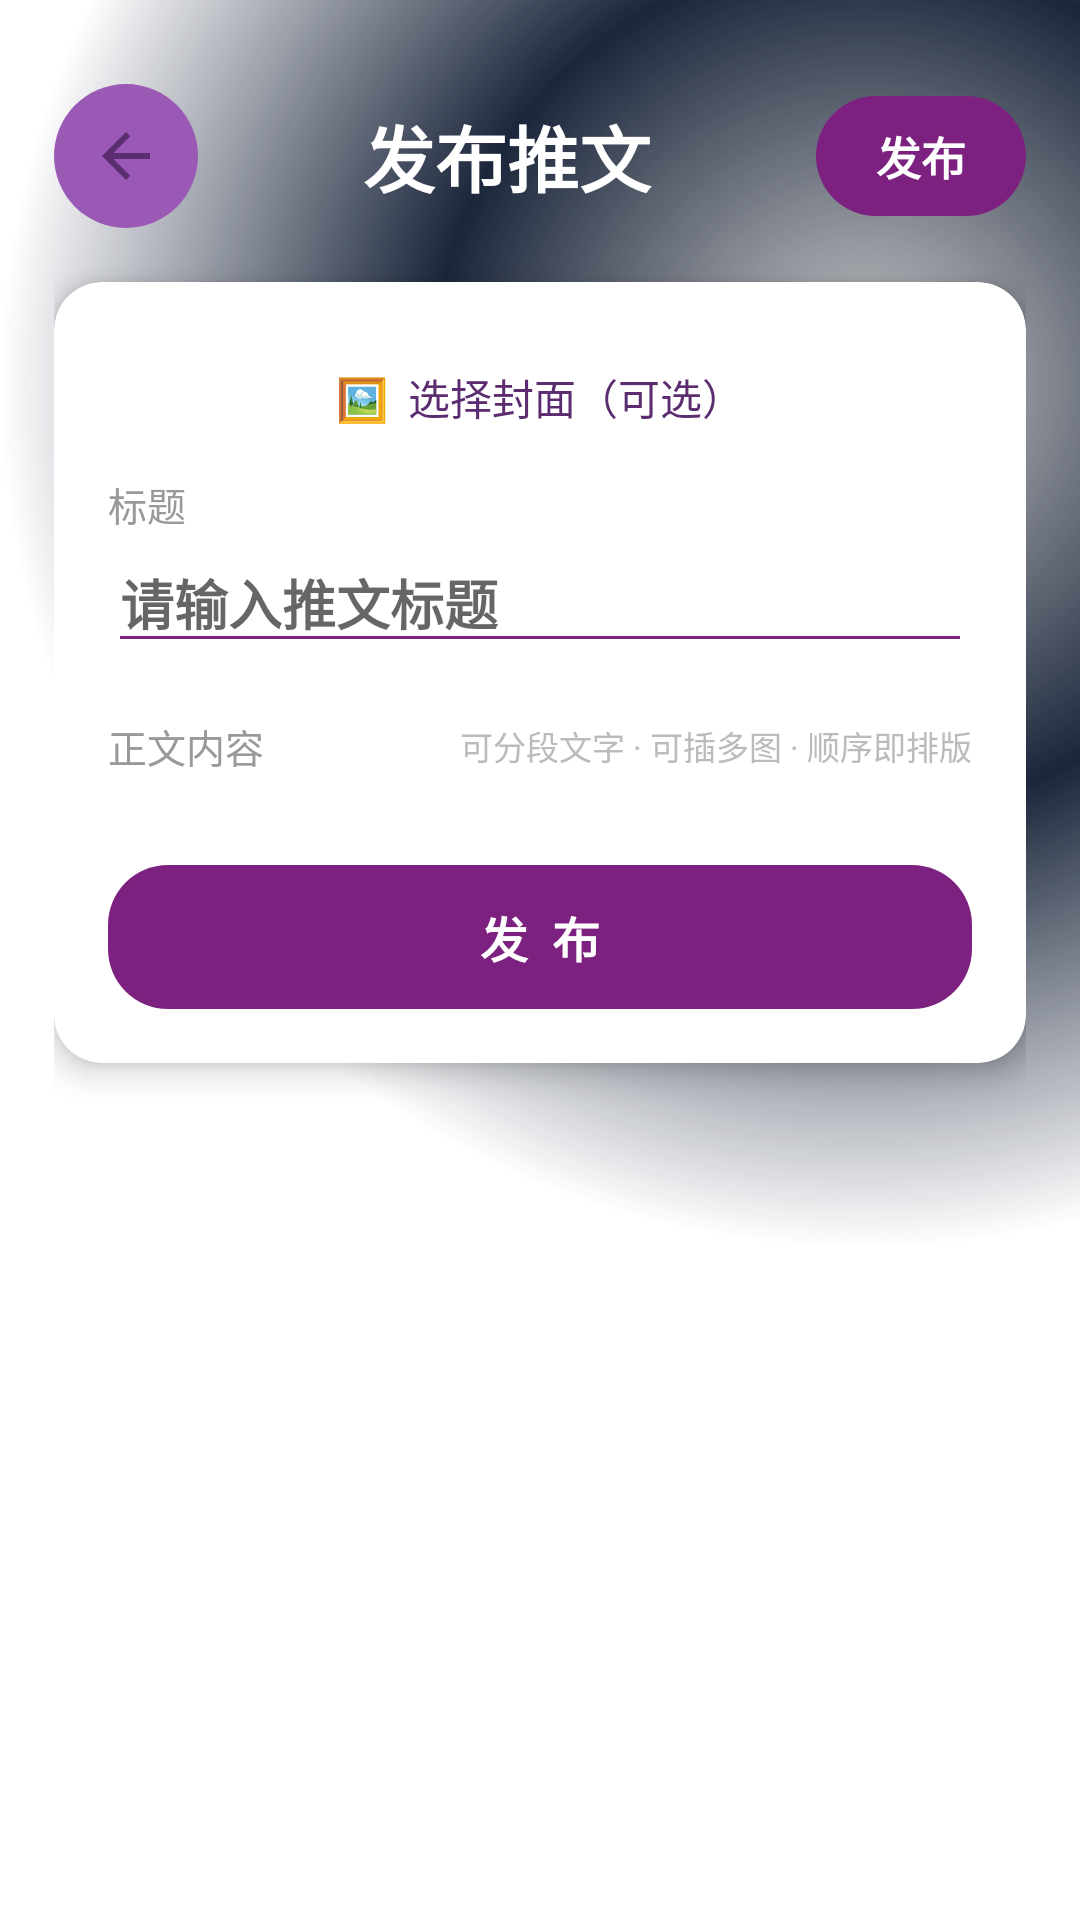

Layout XML and referenced resources for this Android screen:
<!-- AndroidManifest.xml: activity theme Theme.StudyApp -->
<!-- res/layout/activity_article_edit.xml -->
<?xml version="1.0" encoding="utf-8"?>
<androidx.core.widget.NestedScrollView xmlns:android="http://schemas.android.com/apk/res/android"
    xmlns:app="http://schemas.android.com/apk/res-auto"
    xmlns:tools="http://schemas.android.com/tools"
    android:id="@+id/scrollRoot"
    android:layout_width="match_parent"
    android:layout_height="match_parent"
    android:fillViewport="true"
    android:paddingHorizontal="18dp"
    android:background="@drawable/gradient_tech_blue_layered"
    tools:context=".ArticleEditActivity">

    <LinearLayout
        android:layout_width="match_parent"
        android:layout_height="wrap_content"
        android:orientation="vertical">

        
        <LinearLayout
            android:layout_width="match_parent"
            android:layout_height="wrap_content"
            android:orientation="horizontal"
            android:gravity="center_vertical"
            android:layout_marginTop="28dp">

            <ImageButton
                android:id="@+id/backButton"
                android:layout_width="48dp"
                android:layout_height="48dp"
                android:src="@drawable/ic_back"
                android:background="@drawable/ic_button_background_selector"
                android:contentDescription="返回"
                tools:ignore="ContentDescription" />

            <TextView
                android:id="@+id/editTitle"
                android:layout_width="0dp"
                android:layout_height="wrap_content"
                android:layout_weight="1"
                android:text="发布推文"
                android:textSize="24sp"
                android:textStyle="bold"
                android:textColor="@color/white"
                android:gravity="center" />

            <TextView
                android:id="@+id/saveButton"
                android:layout_width="wrap_content"
                android:layout_height="40dp"
                android:gravity="center"
                android:paddingHorizontal="20dp"
                android:text="发布"
                android:textSize="15sp"
                android:textStyle="bold"
                android:textColor="@color/white"
                android:background="@drawable/bg_article_publish"
                tools:text="发布" />
        </LinearLayout>

        
        <androidx.cardview.widget.CardView
            android:layout_width="match_parent"
            android:layout_height="wrap_content"
            android:layout_marginTop="18dp"
            android:layout_marginBottom="32dp"
            app:cardCornerRadius="16dp"
            app:cardElevation="6dp"
            app:cardBackgroundColor="@color/white">

            <LinearLayout
                android:layout_width="match_parent"
                android:layout_height="wrap_content"
                android:orientation="vertical"
                android:padding="18dp">

                
                <ImageView
                    android:id="@+id/coverPreview"
                    android:layout_width="match_parent"
                    android:layout_height="180dp"
                    android:scaleType="centerCrop"
                    android:contentDescription="封面预览"
                    android:background="@drawable/bg_note_cover_placeholder"
                    android:visibility="gone"
                    tools:visibility="visible" />

                
                <LinearLayout
                    android:layout_width="match_parent"
                    android:layout_height="wrap_content"
                    android:orientation="horizontal"
                    android:layout_marginTop="10dp"
                    android:gravity="center_vertical">

                    <TextView
                        android:id="@+id/chooseCoverButton"
                        android:layout_width="0dp"
                        android:layout_height="wrap_content"
                        android:layout_weight="1"
                        android:gravity="center"
                        android:text="🖼️  选择封面（可选）"
                        android:textSize="14sp"
                        android:textColor="@color/tsinghua_purple_dark" />

                    <TextView
                        android:id="@+id/removeCoverButton"
                        android:layout_width="wrap_content"
                        android:layout_height="wrap_content"
                        android:text="移除封面"
                        android:textSize="14sp"
                        android:textColor="#FFE53935"
                        android:visibility="gone" />
                </LinearLayout>

                
                <TextView
                    android:layout_width="wrap_content"
                    android:layout_height="wrap_content"
                    android:text="标题"
                    android:textSize="13sp"
                    android:textColor="#FF999999"
                    android:layout_marginTop="16dp" />

                <EditText
                    android:id="@+id/titleEdit"
                    android:layout_width="match_parent"
                    android:layout_height="wrap_content"
                    android:hint="请输入推文标题"
                    android:textSize="18sp"
                    android:textColor="#FF222222"
                    android:textStyle="bold"
                    android:maxLength="120"
                    android:maxLines="2"
                    android:backgroundTint="@color/tsinghua_purple" />

                
                <LinearLayout
                    android:layout_width="match_parent"
                    android:layout_height="wrap_content"
                    android:orientation="horizontal"
                    android:gravity="center_vertical"
                    android:layout_marginTop="18dp">

                    <TextView
                        android:layout_width="0dp"
                        android:layout_height="wrap_content"
                        android:layout_weight="1"
                        android:text="正文内容"
                        android:textSize="13sp"
                        android:textColor="#FF999999" />

                    <TextView
                        android:layout_width="wrap_content"
                        android:layout_height="wrap_content"
                        android:text="可分段文字 · 可插多图 · 顺序即排版"
                        android:textSize="11sp"
                        android:textColor="#FFBBBBBB" />
                </LinearLayout>

                
                <LinearLayout
                    android:id="@+id/blocksContainer"
                    android:layout_width="match_parent"
                    android:layout_height="wrap_content"
                    android:orientation="vertical"
                    android:layout_marginTop="10dp" />

                
                <TextView
                    android:id="@+id/bottomSaveButton"
                    android:layout_width="match_parent"
                    android:layout_height="48dp"
                    android:gravity="center"
                    android:text="发  布"
                    android:textSize="16sp"
                    android:textStyle="bold"
                    android:textColor="@color/white"
                    android:layout_marginTop="20dp"
                    android:background="@drawable/bg_article_publish" />
            </LinearLayout>
        </androidx.cardview.widget.CardView>
    </LinearLayout>
</androidx.core.widget.NestedScrollView>
<!-- resources referenced by this layout -->
<resources>
  <color name="tsinghua_purple">#FF7D2181</color>
  <color name="tsinghua_purple_dark">#FF5B2C6F</color>
  <color name="white">#FFFFFFFF</color>
  <!-- drawable bg_article_publish (drawable) -->
  <?xml version="1.0" encoding="utf-8"?>
  <shape xmlns:android="http://schemas.android.com/apk/res/android"
      android:shape="rectangle">
      <corners android:radius="20dp" />
      <solid android:color="@color/tsinghua_purple" />
  </shape>
  <!-- drawable bg_note_cover_placeholder (drawable) -->
  <?xml version="1.0" encoding="utf-8"?>
  <shape xmlns:android="http://schemas.android.com/apk/res/android"
      android:shape="rectangle">
      <solid android:color="@color/tsinghua_purple" />
      <corners android:radius="12dp" />
  </shape>
  <!-- drawable gradient_tech_blue_layered (drawable) -->
  <?xml version="1.0" encoding="utf-8"?>
  <shape xmlns:android="http://schemas.android.com/apk/res/android"
      android:shape="rectangle">
  
      
      <gradient
          android:startColor="@color/tech_blue_dark"
          android:centerColor="@color/tech_blue_primary"
          android:endColor="@color/tech_blue_secondary"
          android:angle="135"
          android:type="linear"
          android:centerX="0.3"
          android:centerY="0.3" />
  
      
      <gradient
          android:startColor="#30000000"
          android:endColor="#10FFFFFF"
          android:type="radial"
          android:gradientRadius="80%"
          android:centerX="0.8"
          android:centerY="0.2" />
  
      
      <corners android:radius="0dp" />
  
  </shape>
  <!-- drawable ic_back (drawable) -->
  <?xml version="1.0" encoding="utf-8"?>
  <vector xmlns:android="http://schemas.android.com/apk/res/android"
      android:width="24dp"
      android:height="24dp"
      android:viewportWidth="24"
      android:viewportHeight="24">
      <path
          android:fillColor="@color/tsinghua_purple_dark"
          android:pathData="M20,11H7.83l5.59,-5.59L12,4l-8,8 8,8 1.41,-1.41L7.83,13H20v-2z" />
  </vector>
  <!-- drawable ic_button_background_selector (drawable) -->
  <?xml version="1.0" encoding="utf-8"?>
  <selector xmlns:android="http://schemas.android.com/apk/res/android">
      <item android:state_pressed="true">
          <shape android:shape="oval">
              <solid android:color="@color/tsinghua_purple" /> 
              <size android:width="48dp" android:height="48dp" />
          </shape>
      </item>
      <item>
          <shape android:shape="oval">
              <solid android:color="@color/tsinghua_purple_light" /> 
              <size android:width="48dp" android:height="48dp" />
          </shape>
      </item>
  </selector>
  <style name="Theme.StudyApp" parent="Theme.AppCompat.Light.NoActionBar">
          
          <item name="colorPrimary">@color/holo_blue_dark</item>
          <item name="colorPrimaryDark">@color/holo_blue_dark</item>
          <item name="colorAccent">@color/holo_blue_dark</item>
          <item name="android:windowBackground">@color/white</item>
      </style>
  <color name="tech_blue_dark">#FF0D1B2A</color>
  <color name="tech_blue_primary">#FF1B263B</color>
  <color name="tech_blue_secondary">#FF415A77</color>
  <color name="tsinghua_purple_light">#FF9B59B6</color>
  <color name="holo_blue_dark">#FF1976D2</color>
</resources>
